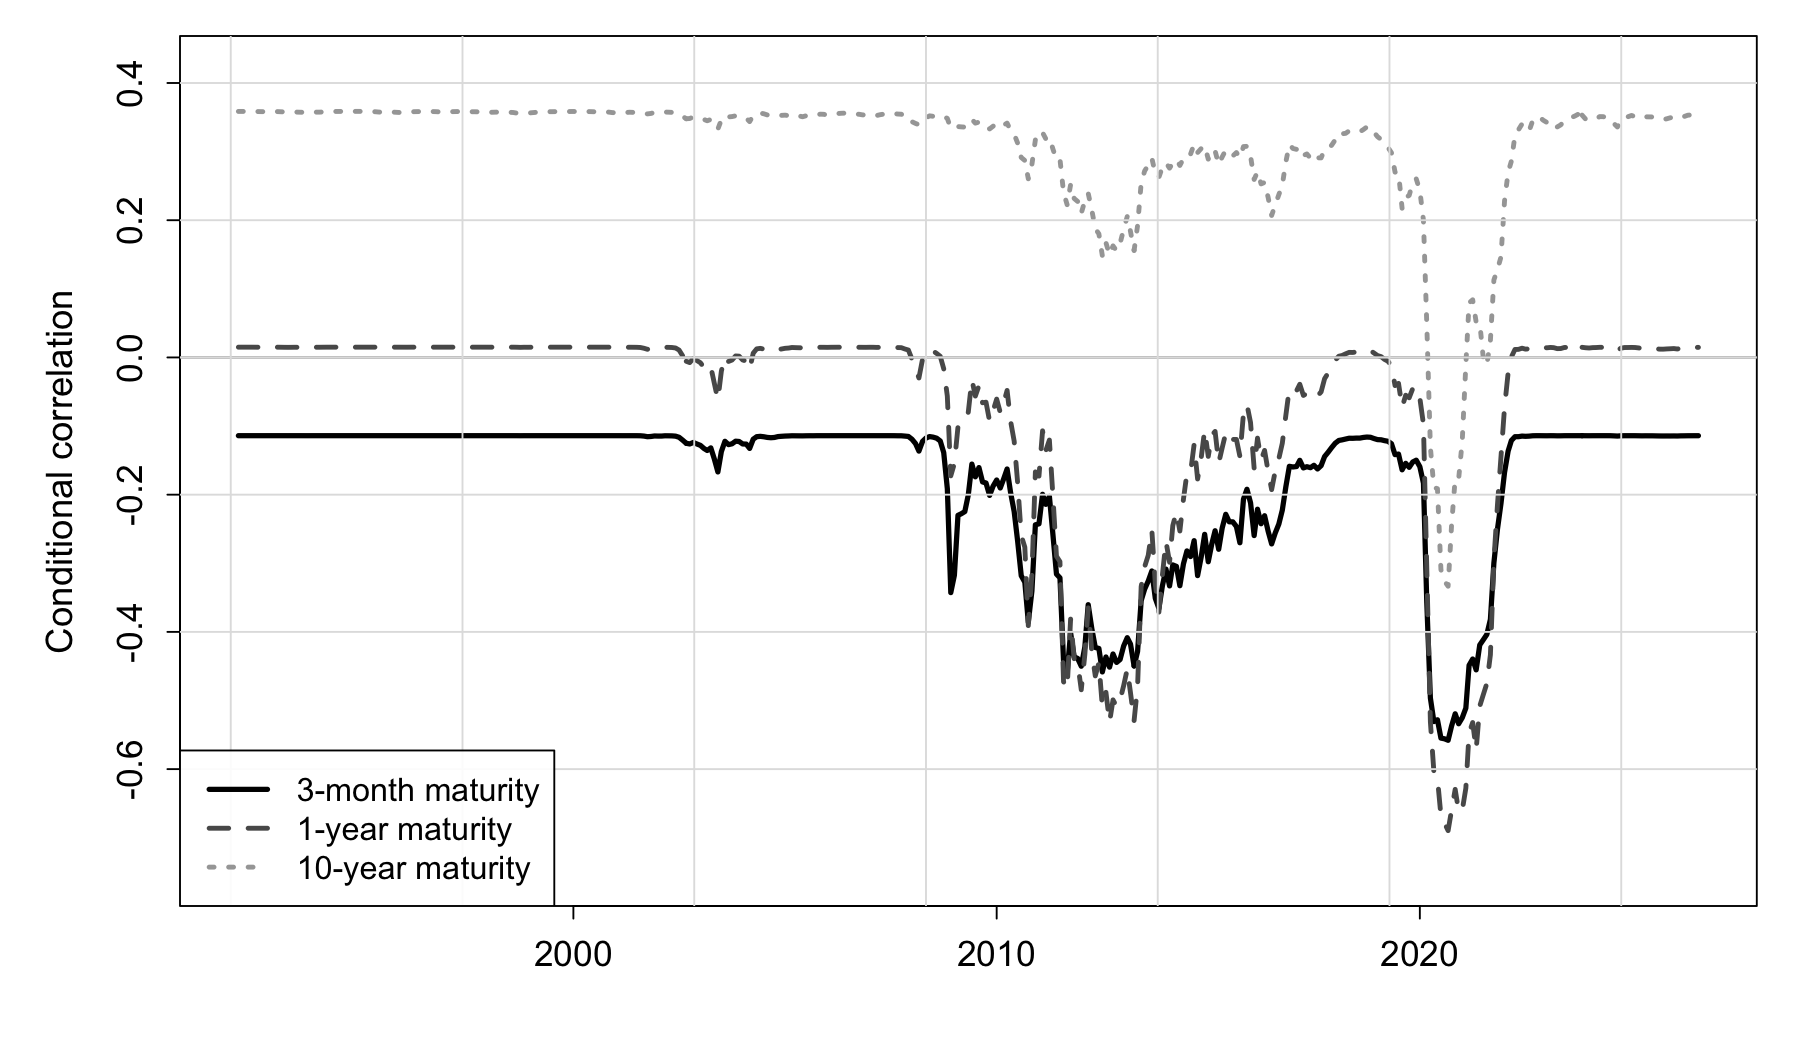

The table this chart was drawn from, first rows:
date, 3m, 12m, 120m
1992-02-01, -0.114, 0.01497, 0.3586
1992-03-01, -0.114, 0.01497, 0.3586
1992-04-01, -0.114, 0.01497, 0.3586
1992-05-01, -0.114, 0.01497, 0.3585
1992-06-01, -0.114, 0.01497, 0.3585
1992-07-01, -0.114, 0.01492, 0.3584
1992-08-01, -0.114, 0.01489, 0.3583
1992-09-01, -0.114, 0.01478, 0.3582
1992-10-01, -0.114, 0.01489, 0.3584
1992-11-01, -0.114, 0.01496, 0.3585
1992-12-01, -0.114, 0.01496, 0.3584
1993-01-01, -0.114, 0.01494, 0.3583
1993-02-01, -0.114, 0.01487, 0.3581
1993-03-01, -0.114, 0.01478, 0.3579
1993-04-01, -0.114, 0.01473, 0.3578
1993-05-01, -0.114, 0.01477, 0.3578
1993-06-01, -0.114, 0.01485, 0.3577
1993-07-01, -0.114, 0.01481, 0.3575
1993-08-01, -0.114, 0.01478, 0.3573
1993-09-01, -0.1141, 0.01463, 0.3568
1993-10-01, -0.1141, 0.01461, 0.3566
1993-11-01, -0.114, 0.01483, 0.3574
1993-12-01, -0.114, 0.01486, 0.3575
1994-01-01, -0.114, 0.01485, 0.3575
1994-02-01, -0.114, 0.01492, 0.3578
1994-03-01, -0.114, 0.01497, 0.3583
1994-04-01, -0.114, 0.01497, 0.3585
1994-05-01, -0.114, 0.01497, 0.3585
1994-06-01, -0.114, 0.01497, 0.3585
1994-07-01, -0.114, 0.01497, 0.3586
1994-08-01, -0.114, 0.01497, 0.3585
1994-09-01, -0.114, 0.01497, 0.3586
1994-10-01, -0.114, 0.01497, 0.3586
1994-11-01, -0.114, 0.01497, 0.3586
1994-12-01, -0.114, 0.01497, 0.3586
1995-01-01, -0.114, 0.01497, 0.3586
1995-02-01, -0.114, 0.01497, 0.3585
1995-03-01, -0.114, 0.01497, 0.3584
1995-04-01, -0.114, 0.01497, 0.3584
1995-05-01, -0.114, 0.01497, 0.3581
1995-06-01, -0.114, 0.01496, 0.3576
1995-07-01, -0.114, 0.01497, 0.3577
1995-08-01, -0.114, 0.01497, 0.358
1995-09-01, -0.114, 0.01497, 0.3578
1995-10-01, -0.114, 0.01496, 0.3575
1995-11-01, -0.114, 0.01495, 0.3572
1995-12-01, -0.114, 0.01495, 0.3569
1996-01-01, -0.114, 0.01493, 0.3568
1996-02-01, -0.114, 0.01492, 0.3573
1996-03-01, -0.114, 0.01497, 0.358
1996-04-01, -0.114, 0.01497, 0.3582
1996-05-01, -0.114, 0.01497, 0.3583
1996-06-01, -0.114, 0.01497, 0.3584
1996-07-01, -0.114, 0.01497, 0.3583
1996-08-01, -0.114, 0.01497, 0.3582
1996-09-01, -0.114, 0.01497, 0.3584
1996-10-01, -0.114, 0.01497, 0.3582
1996-11-01, -0.114, 0.01497, 0.3579
1996-12-01, -0.114, 0.01497, 0.358
1997-01-01, -0.114, 0.01497, 0.3582
... 355 more rows
